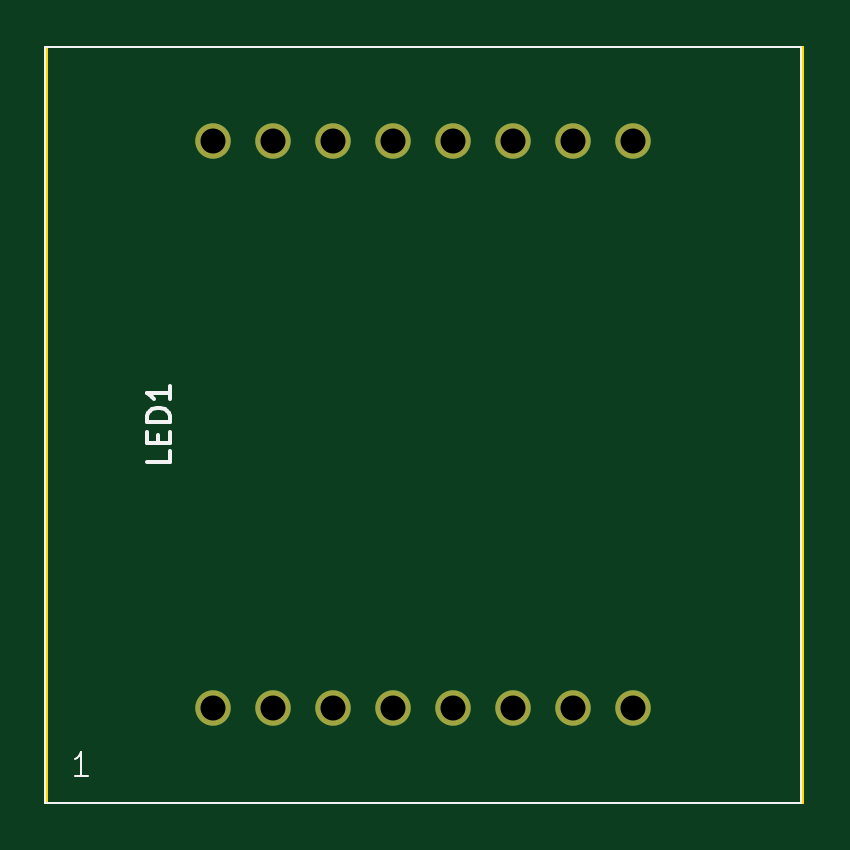
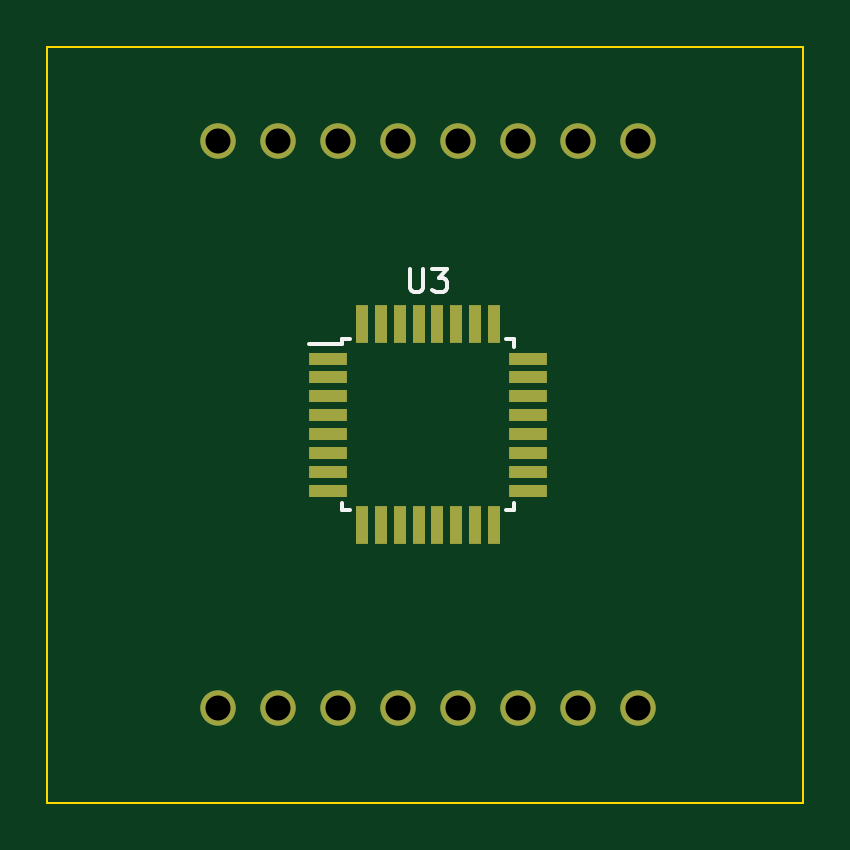
Circuit board: 9 layer files. Board 32.0 x 32.0 mm.
- bottom_copper: digit_8x9-B_Cu.gbr (4076 bytes)
- bottom_mask: digit_8x9-B_Mask.gbr (1791 bytes)
- bottom_silk: digit_8x9-B_Silkscreen.gbr (2026 bytes)
- outline: digit_8x9-Edge_Cuts.gbr (722 bytes)
- top_copper: digit_8x9-F_Cu.gbr (1665 bytes)
- top_mask: digit_8x9-F_Mask.gbr (930 bytes)
- top_silk: digit_8x9-F_Silkscreen.gbr (2104 bytes)
- drill: digit_8x9-NPTH.drl (316 bytes)
- drill: digit_8x9-PTH.drl (629 bytes)

=== bottom_copper: digit_8x9-B_Cu.gbr ===
%TF.GenerationSoftware,KiCad,Pcbnew,7.0.10-7.0.10~ubuntu22.04.1*%
%TF.CreationDate,2024-03-01T21:08:23-05:00*%
%TF.ProjectId,digit_8x9,64696769-745f-4387-9839-2e6b69636164,rev?*%
%TF.SameCoordinates,Original*%
%TF.FileFunction,Copper,L2,Bot*%
%TF.FilePolarity,Positive*%
%FSLAX46Y46*%
G04 Gerber Fmt 4.6, Leading zero omitted, Abs format (unit mm)*
G04 Created by KiCad (PCBNEW 7.0.10-7.0.10~ubuntu22.04.1) date 2024-03-01 21:08:23*
%MOMM*%
%LPD*%
G01*
G04 APERTURE LIST*
%TA.AperFunction,SMDPad,CuDef*%
%ADD10R,1.600000X0.550000*%
%TD*%
%TA.AperFunction,SMDPad,CuDef*%
%ADD11R,0.550000X1.600000*%
%TD*%
%TA.AperFunction,ComponentPad*%
%ADD12C,1.500000*%
%TD*%
G04 APERTURE END LIST*
D10*
%TO.P,U3,1,PD3*%
%TO.N,Net-(LED1-ROW4)*%
X96140000Y-54200000D03*
%TO.P,U3,2,PD4*%
%TO.N,Net-(LED1-ROW5)*%
X96140000Y-55000000D03*
%TO.P,U3,3,GND*%
%TO.N,Net-(U3-PD1)*%
X96140000Y-55800000D03*
%TO.P,U3,4,VCC*%
%TO.N,Net-(U3-PD2)*%
X96140000Y-56600000D03*
%TO.P,U3,5,GND*%
%TO.N,Net-(U3-PD1)*%
X96140000Y-57400000D03*
%TO.P,U3,6,VCC*%
%TO.N,Net-(U3-PD2)*%
X96140000Y-58200000D03*
%TO.P,U3,7,XTAL1/PB6*%
%TO.N,Net-(LED1-COL2)*%
X96140000Y-59000000D03*
%TO.P,U3,8,XTAL2/PB7*%
%TO.N,Net-(LED1-COL1)*%
X96140000Y-59800000D03*
D11*
%TO.P,U3,9,PD5*%
%TO.N,Net-(LED1-ROW6)*%
X94690000Y-61250000D03*
%TO.P,U3,10,PD6*%
%TO.N,Net-(LED1-ROW7)*%
X93890000Y-61250000D03*
%TO.P,U3,11,PD7*%
%TO.N,Net-(LED1-ROW8)*%
X93090000Y-61250000D03*
%TO.P,U3,12,PB0*%
%TO.N,Net-(LED1-COL8)*%
X92290000Y-61250000D03*
%TO.P,U3,13,PB1*%
%TO.N,Net-(LED1-COL7)*%
X91490000Y-61250000D03*
%TO.P,U3,14,PB2*%
%TO.N,Net-(LED1-COL6)*%
X90690000Y-61250000D03*
%TO.P,U3,15,PB3*%
%TO.N,Net-(LED1-COL5)*%
X89890000Y-61250000D03*
%TO.P,U3,16,PB4*%
%TO.N,Net-(LED1-COL4)*%
X89090000Y-61250000D03*
D10*
%TO.P,U3,17,PB5*%
%TO.N,Net-(LED1-COL3)*%
X87640000Y-59800000D03*
%TO.P,U3,18,AVCC*%
%TO.N,unconnected-(U3-AVCC-Pad18)*%
X87640000Y-59000000D03*
%TO.P,U3,19,ADC6*%
%TO.N,unconnected-(U3-ADC6-Pad19)*%
X87640000Y-58200000D03*
%TO.P,U3,20,AREF*%
%TO.N,unconnected-(U3-AREF-Pad20)*%
X87640000Y-57400000D03*
%TO.P,U3,21,GND*%
%TO.N,Net-(U3-PD1)*%
X87640000Y-56600000D03*
%TO.P,U3,22,ADC7*%
%TO.N,unconnected-(U3-ADC7-Pad22)*%
X87640000Y-55800000D03*
%TO.P,U3,23,PC0*%
%TO.N,unconnected-(U3-PC0-Pad23)*%
X87640000Y-55000000D03*
%TO.P,U3,24,PC1*%
%TO.N,unconnected-(U3-PC1-Pad24)*%
X87640000Y-54200000D03*
D11*
%TO.P,U3,25,PC2*%
%TO.N,unconnected-(U3-PC2-Pad25)*%
X89090000Y-52750000D03*
%TO.P,U3,26,PC3*%
%TO.N,unconnected-(U3-PC3-Pad26)*%
X89890000Y-52750000D03*
%TO.P,U3,27,PC4*%
%TO.N,unconnected-(U3-PC4-Pad27)*%
X90690000Y-52750000D03*
%TO.P,U3,28,PC5*%
%TO.N,unconnected-(U3-PC5-Pad28)*%
X91490000Y-52750000D03*
%TO.P,U3,29,~{RESET}/PC6*%
%TO.N,unconnected-(U3-~{RESET}{slash}PC6-Pad29)*%
X92290000Y-52750000D03*
%TO.P,U3,30,PD0*%
%TO.N,Net-(LED1-ROW1)*%
X93090000Y-52750000D03*
%TO.P,U3,31,PD1*%
%TO.N,Net-(LED1-ROW2)*%
X93890000Y-52750000D03*
%TO.P,U3,32,PD2*%
%TO.N,Net-(LED1-ROW3)*%
X94690000Y-52750000D03*
%TD*%
D12*
%TO.P,LED1,1,ROW5*%
%TO.N,Net-(LED1-ROW5)*%
X83000000Y-69000000D03*
%TO.P,LED1,2,ROW7*%
%TO.N,Net-(LED1-ROW7)*%
X85540000Y-69000000D03*
%TO.P,LED1,3,COL2*%
%TO.N,Net-(LED1-COL2)*%
X88080000Y-69000000D03*
%TO.P,LED1,4,COL3*%
%TO.N,Net-(LED1-COL3)*%
X90620000Y-69000000D03*
%TO.P,LED1,5,ROW8*%
%TO.N,Net-(LED1-ROW8)*%
X93160000Y-69000000D03*
%TO.P,LED1,6,COL5*%
%TO.N,Net-(LED1-COL5)*%
X95700000Y-69000000D03*
%TO.P,LED1,7,ROW6*%
%TO.N,Net-(LED1-ROW6)*%
X98240000Y-69000000D03*
%TO.P,LED1,8,ROW3*%
%TO.N,Net-(LED1-ROW3)*%
X100780000Y-69000000D03*
%TO.P,LED1,9,ROW1*%
%TO.N,Net-(LED1-ROW1)*%
X100780000Y-45000000D03*
%TO.P,LED1,10,COL4*%
%TO.N,Net-(LED1-COL4)*%
X98240000Y-45000000D03*
%TO.P,LED1,11,COL6*%
%TO.N,Net-(LED1-COL6)*%
X95700000Y-45000000D03*
%TO.P,LED1,12,ROW4*%
%TO.N,Net-(LED1-ROW4)*%
X93160000Y-45000000D03*
%TO.P,LED1,13,COL1*%
%TO.N,Net-(LED1-COL1)*%
X90620000Y-45000000D03*
%TO.P,LED1,14,ROW2*%
%TO.N,Net-(LED1-ROW2)*%
X88080000Y-45000000D03*
%TO.P,LED1,15,COL7*%
%TO.N,Net-(LED1-COL7)*%
X85540000Y-45000000D03*
%TO.P,LED1,16,COL8*%
%TO.N,Net-(LED1-COL8)*%
X83000000Y-45000000D03*
%TD*%
M02*

=== bottom_mask: digit_8x9-B_Mask.gbr ===
%TF.GenerationSoftware,KiCad,Pcbnew,7.0.10-7.0.10~ubuntu22.04.1*%
%TF.CreationDate,2024-03-01T21:08:23-05:00*%
%TF.ProjectId,digit_8x9,64696769-745f-4387-9839-2e6b69636164,rev?*%
%TF.SameCoordinates,Original*%
%TF.FileFunction,Soldermask,Bot*%
%TF.FilePolarity,Negative*%
%FSLAX46Y46*%
G04 Gerber Fmt 4.6, Leading zero omitted, Abs format (unit mm)*
G04 Created by KiCad (PCBNEW 7.0.10-7.0.10~ubuntu22.04.1) date 2024-03-01 21:08:23*
%MOMM*%
%LPD*%
G01*
G04 APERTURE LIST*
%ADD10R,1.600000X0.550000*%
%ADD11R,0.550000X1.600000*%
%ADD12C,1.500000*%
G04 APERTURE END LIST*
D10*
%TO.C,U3*%
X96140000Y-54200000D03*
X96140000Y-55000000D03*
X96140000Y-55800000D03*
X96140000Y-56600000D03*
X96140000Y-57400000D03*
X96140000Y-58200000D03*
X96140000Y-59000000D03*
X96140000Y-59800000D03*
D11*
X94690000Y-61250000D03*
X93890000Y-61250000D03*
X93090000Y-61250000D03*
X92290000Y-61250000D03*
X91490000Y-61250000D03*
X90690000Y-61250000D03*
X89890000Y-61250000D03*
X89090000Y-61250000D03*
D10*
X87640000Y-59800000D03*
X87640000Y-59000000D03*
X87640000Y-58200000D03*
X87640000Y-57400000D03*
X87640000Y-56600000D03*
X87640000Y-55800000D03*
X87640000Y-55000000D03*
X87640000Y-54200000D03*
D11*
X89090000Y-52750000D03*
X89890000Y-52750000D03*
X90690000Y-52750000D03*
X91490000Y-52750000D03*
X92290000Y-52750000D03*
X93090000Y-52750000D03*
X93890000Y-52750000D03*
X94690000Y-52750000D03*
%TD*%
D12*
%TO.C,LED1*%
X83000000Y-69000000D03*
X85540000Y-69000000D03*
X88080000Y-69000000D03*
X90620000Y-69000000D03*
X93160000Y-69000000D03*
X95700000Y-69000000D03*
X98240000Y-69000000D03*
X100780000Y-69000000D03*
X100780000Y-45000000D03*
X98240000Y-45000000D03*
X95700000Y-45000000D03*
X93160000Y-45000000D03*
X90620000Y-45000000D03*
X88080000Y-45000000D03*
X85540000Y-45000000D03*
X83000000Y-45000000D03*
%TD*%
M02*

=== bottom_silk: digit_8x9-B_Silkscreen.gbr ===
%TF.GenerationSoftware,KiCad,Pcbnew,7.0.10-7.0.10~ubuntu22.04.1*%
%TF.CreationDate,2024-03-01T21:08:23-05:00*%
%TF.ProjectId,digit_8x9,64696769-745f-4387-9839-2e6b69636164,rev?*%
%TF.SameCoordinates,Original*%
%TF.FileFunction,Legend,Bot*%
%TF.FilePolarity,Positive*%
%FSLAX46Y46*%
G04 Gerber Fmt 4.6, Leading zero omitted, Abs format (unit mm)*
G04 Created by KiCad (PCBNEW 7.0.10-7.0.10~ubuntu22.04.1) date 2024-03-01 21:08:23*
%MOMM*%
%LPD*%
G01*
G04 APERTURE LIST*
%ADD10C,0.150000*%
G04 APERTURE END LIST*
D10*
X92651904Y-50404819D02*
X92651904Y-51214342D01*
X92651904Y-51214342D02*
X92604285Y-51309580D01*
X92604285Y-51309580D02*
X92556666Y-51357200D01*
X92556666Y-51357200D02*
X92461428Y-51404819D01*
X92461428Y-51404819D02*
X92270952Y-51404819D01*
X92270952Y-51404819D02*
X92175714Y-51357200D01*
X92175714Y-51357200D02*
X92128095Y-51309580D01*
X92128095Y-51309580D02*
X92080476Y-51214342D01*
X92080476Y-51214342D02*
X92080476Y-50404819D01*
X91699523Y-50404819D02*
X91080476Y-50404819D01*
X91080476Y-50404819D02*
X91413809Y-50785771D01*
X91413809Y-50785771D02*
X91270952Y-50785771D01*
X91270952Y-50785771D02*
X91175714Y-50833390D01*
X91175714Y-50833390D02*
X91128095Y-50881009D01*
X91128095Y-50881009D02*
X91080476Y-50976247D01*
X91080476Y-50976247D02*
X91080476Y-51214342D01*
X91080476Y-51214342D02*
X91128095Y-51309580D01*
X91128095Y-51309580D02*
X91175714Y-51357200D01*
X91175714Y-51357200D02*
X91270952Y-51404819D01*
X91270952Y-51404819D02*
X91556666Y-51404819D01*
X91556666Y-51404819D02*
X91651904Y-51357200D01*
X91651904Y-51357200D02*
X91699523Y-51309580D01*
%TO.C,U3*%
X95515000Y-60625000D02*
X95190000Y-60625000D01*
X95515000Y-53375000D02*
X95515000Y-53600000D01*
X95515000Y-53375000D02*
X95190000Y-53375000D01*
X88265000Y-53375000D02*
X88590000Y-53375000D01*
X88265000Y-53375000D02*
X88265000Y-53700000D01*
X88265000Y-60625000D02*
X88265000Y-60300000D01*
X88265000Y-60625000D02*
X88590000Y-60625000D01*
X95515000Y-60625000D02*
X95515000Y-60300000D01*
X95515000Y-53600000D02*
X96940000Y-53600000D01*
%TD*%
M02*

=== outline: digit_8x9-Edge_Cuts.gbr ===
%TF.GenerationSoftware,KiCad,Pcbnew,7.0.10-7.0.10~ubuntu22.04.1*%
%TF.CreationDate,2024-03-01T21:08:23-05:00*%
%TF.ProjectId,digit_8x9,64696769-745f-4387-9839-2e6b69636164,rev?*%
%TF.SameCoordinates,Original*%
%TF.FileFunction,Profile,NP*%
%FSLAX46Y46*%
G04 Gerber Fmt 4.6, Leading zero omitted, Abs format (unit mm)*
G04 Created by KiCad (PCBNEW 7.0.10-7.0.10~ubuntu22.04.1) date 2024-03-01 21:08:23*
%MOMM*%
%LPD*%
G01*
G04 APERTURE LIST*
%TA.AperFunction,Profile*%
%ADD10C,0.100000*%
%TD*%
G04 APERTURE END LIST*
D10*
X76000000Y-73000000D02*
X76000000Y-41000000D01*
X108000000Y-73000000D02*
X76000000Y-73000000D01*
X108000000Y-41000000D02*
X108000000Y-73000000D01*
X76000000Y-41000000D02*
X108000000Y-41000000D01*
M02*

=== top_copper: digit_8x9-F_Cu.gbr ===
%TF.GenerationSoftware,KiCad,Pcbnew,7.0.10-7.0.10~ubuntu22.04.1*%
%TF.CreationDate,2024-03-01T21:08:23-05:00*%
%TF.ProjectId,digit_8x9,64696769-745f-4387-9839-2e6b69636164,rev?*%
%TF.SameCoordinates,Original*%
%TF.FileFunction,Copper,L1,Top*%
%TF.FilePolarity,Positive*%
%FSLAX46Y46*%
G04 Gerber Fmt 4.6, Leading zero omitted, Abs format (unit mm)*
G04 Created by KiCad (PCBNEW 7.0.10-7.0.10~ubuntu22.04.1) date 2024-03-01 21:08:23*
%MOMM*%
%LPD*%
G01*
G04 APERTURE LIST*
%TA.AperFunction,ComponentPad*%
%ADD10C,1.500000*%
%TD*%
G04 APERTURE END LIST*
D10*
%TO.P,LED1,1,ROW5*%
%TO.N,Net-(LED1-ROW5)*%
X83000000Y-69000000D03*
%TO.P,LED1,2,ROW7*%
%TO.N,Net-(LED1-ROW7)*%
X85540000Y-69000000D03*
%TO.P,LED1,3,COL2*%
%TO.N,Net-(LED1-COL2)*%
X88080000Y-69000000D03*
%TO.P,LED1,4,COL3*%
%TO.N,Net-(LED1-COL3)*%
X90620000Y-69000000D03*
%TO.P,LED1,5,ROW8*%
%TO.N,Net-(LED1-ROW8)*%
X93160000Y-69000000D03*
%TO.P,LED1,6,COL5*%
%TO.N,Net-(LED1-COL5)*%
X95700000Y-69000000D03*
%TO.P,LED1,7,ROW6*%
%TO.N,Net-(LED1-ROW6)*%
X98240000Y-69000000D03*
%TO.P,LED1,8,ROW3*%
%TO.N,Net-(LED1-ROW3)*%
X100780000Y-69000000D03*
%TO.P,LED1,9,ROW1*%
%TO.N,Net-(LED1-ROW1)*%
X100780000Y-45000000D03*
%TO.P,LED1,10,COL4*%
%TO.N,Net-(LED1-COL4)*%
X98240000Y-45000000D03*
%TO.P,LED1,11,COL6*%
%TO.N,Net-(LED1-COL6)*%
X95700000Y-45000000D03*
%TO.P,LED1,12,ROW4*%
%TO.N,Net-(LED1-ROW4)*%
X93160000Y-45000000D03*
%TO.P,LED1,13,COL1*%
%TO.N,Net-(LED1-COL1)*%
X90620000Y-45000000D03*
%TO.P,LED1,14,ROW2*%
%TO.N,Net-(LED1-ROW2)*%
X88080000Y-45000000D03*
%TO.P,LED1,15,COL7*%
%TO.N,Net-(LED1-COL7)*%
X85540000Y-45000000D03*
%TO.P,LED1,16,COL8*%
%TO.N,Net-(LED1-COL8)*%
X83000000Y-45000000D03*
%TD*%
M02*

=== top_mask: digit_8x9-F_Mask.gbr ===
%TF.GenerationSoftware,KiCad,Pcbnew,7.0.10-7.0.10~ubuntu22.04.1*%
%TF.CreationDate,2024-03-01T21:08:23-05:00*%
%TF.ProjectId,digit_8x9,64696769-745f-4387-9839-2e6b69636164,rev?*%
%TF.SameCoordinates,Original*%
%TF.FileFunction,Soldermask,Top*%
%TF.FilePolarity,Negative*%
%FSLAX46Y46*%
G04 Gerber Fmt 4.6, Leading zero omitted, Abs format (unit mm)*
G04 Created by KiCad (PCBNEW 7.0.10-7.0.10~ubuntu22.04.1) date 2024-03-01 21:08:23*
%MOMM*%
%LPD*%
G01*
G04 APERTURE LIST*
%ADD10C,1.500000*%
G04 APERTURE END LIST*
D10*
%TO.C,LED1*%
X83000000Y-69000000D03*
X85540000Y-69000000D03*
X88080000Y-69000000D03*
X90620000Y-69000000D03*
X93160000Y-69000000D03*
X95700000Y-69000000D03*
X98240000Y-69000000D03*
X100780000Y-69000000D03*
X100780000Y-45000000D03*
X98240000Y-45000000D03*
X95700000Y-45000000D03*
X93160000Y-45000000D03*
X90620000Y-45000000D03*
X88080000Y-45000000D03*
X85540000Y-45000000D03*
X83000000Y-45000000D03*
%TD*%
M02*

=== top_silk: digit_8x9-F_Silkscreen.gbr ===
%TF.GenerationSoftware,KiCad,Pcbnew,7.0.10-7.0.10~ubuntu22.04.1*%
%TF.CreationDate,2024-03-01T21:08:23-05:00*%
%TF.ProjectId,digit_8x9,64696769-745f-4387-9839-2e6b69636164,rev?*%
%TF.SameCoordinates,Original*%
%TF.FileFunction,Legend,Top*%
%TF.FilePolarity,Positive*%
%FSLAX46Y46*%
G04 Gerber Fmt 4.6, Leading zero omitted, Abs format (unit mm)*
G04 Created by KiCad (PCBNEW 7.0.10-7.0.10~ubuntu22.04.1) date 2024-03-01 21:08:23*
%MOMM*%
%LPD*%
G01*
G04 APERTURE LIST*
%ADD10C,0.150000*%
%ADD11C,0.100000*%
G04 APERTURE END LIST*
D10*
X81204819Y-58119047D02*
X81204819Y-58595237D01*
X81204819Y-58595237D02*
X80204819Y-58595237D01*
X80681009Y-57785713D02*
X80681009Y-57452380D01*
X81204819Y-57309523D02*
X81204819Y-57785713D01*
X81204819Y-57785713D02*
X80204819Y-57785713D01*
X80204819Y-57785713D02*
X80204819Y-57309523D01*
X81204819Y-56880951D02*
X80204819Y-56880951D01*
X80204819Y-56880951D02*
X80204819Y-56642856D01*
X80204819Y-56642856D02*
X80252438Y-56499999D01*
X80252438Y-56499999D02*
X80347676Y-56404761D01*
X80347676Y-56404761D02*
X80442914Y-56357142D01*
X80442914Y-56357142D02*
X80633390Y-56309523D01*
X80633390Y-56309523D02*
X80776247Y-56309523D01*
X80776247Y-56309523D02*
X80966723Y-56357142D01*
X80966723Y-56357142D02*
X81061961Y-56404761D01*
X81061961Y-56404761D02*
X81157200Y-56499999D01*
X81157200Y-56499999D02*
X81204819Y-56642856D01*
X81204819Y-56642856D02*
X81204819Y-56880951D01*
X81204819Y-55357142D02*
X81204819Y-55928570D01*
X81204819Y-55642856D02*
X80204819Y-55642856D01*
X80204819Y-55642856D02*
X80347676Y-55738094D01*
X80347676Y-55738094D02*
X80442914Y-55833332D01*
X80442914Y-55833332D02*
X80490533Y-55928570D01*
D11*
X77717693Y-71872419D02*
X77146265Y-71872419D01*
X77431979Y-71872419D02*
X77431979Y-70872419D01*
X77431979Y-70872419D02*
X77336741Y-71015276D01*
X77336741Y-71015276D02*
X77241503Y-71110514D01*
X77241503Y-71110514D02*
X77146265Y-71158133D01*
%TO.C,LED1*%
X75890000Y-41000000D02*
X107890000Y-41000000D01*
X75890000Y-73000000D02*
X75890000Y-41000000D01*
X107890000Y-41000000D02*
X107890000Y-73000000D01*
X107890000Y-73000000D02*
X75890000Y-73000000D01*
%TD*%
M02*

=== drill: digit_8x9-NPTH.drl ===
M48
; DRILL file {KiCad 7.0.10-7.0.10~ubuntu22.04.1} date Fri 01 Mar 2024 09:08:26 PM EST
; FORMAT={-:-/ absolute / inch / decimal}
; #@! TF.CreationDate,2024-03-01T21:08:26-05:00
; #@! TF.GenerationSoftware,Kicad,Pcbnew,7.0.10-7.0.10~ubuntu22.04.1
; #@! TF.FileFunction,NonPlated,1,2,NPTH
FMAT,2
INCH
%
G90
G05
M30

=== drill: digit_8x9-PTH.drl ===
M48
; DRILL file {KiCad 7.0.10-7.0.10~ubuntu22.04.1} date Fri 01 Mar 2024 09:08:26 PM EST
; FORMAT={-:-/ absolute / inch / decimal}
; #@! TF.CreationDate,2024-03-01T21:08:26-05:00
; #@! TF.GenerationSoftware,Kicad,Pcbnew,7.0.10-7.0.10~ubuntu22.04.1
; #@! TF.FileFunction,Plated,1,2,PTH
FMAT,2
INCH
; #@! TA.AperFunction,Plated,PTH,ComponentDrill
T1C0.0417
%
G90
G05
T1
X3.2677Y-1.7717
X3.2677Y-2.7165
X3.3677Y-1.7717
X3.3677Y-2.7165
X3.4677Y-1.7717
X3.4677Y-2.7165
X3.5677Y-1.7717
X3.5677Y-2.7165
X3.6677Y-1.7717
X3.6677Y-2.7165
X3.7677Y-1.7717
X3.7677Y-2.7165
X3.8677Y-1.7717
X3.8677Y-2.7165
X3.9677Y-1.7717
X3.9677Y-2.7165
M30

